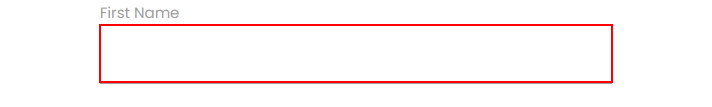
Task: We will use anchor base, relative selector, visual tree hierarchy and find children to improve the reliability of a selector.
Workflow: FindChildren

Step 1: find the element 'First Name' in window 'Rpa Challenge' (chrome.exe)
